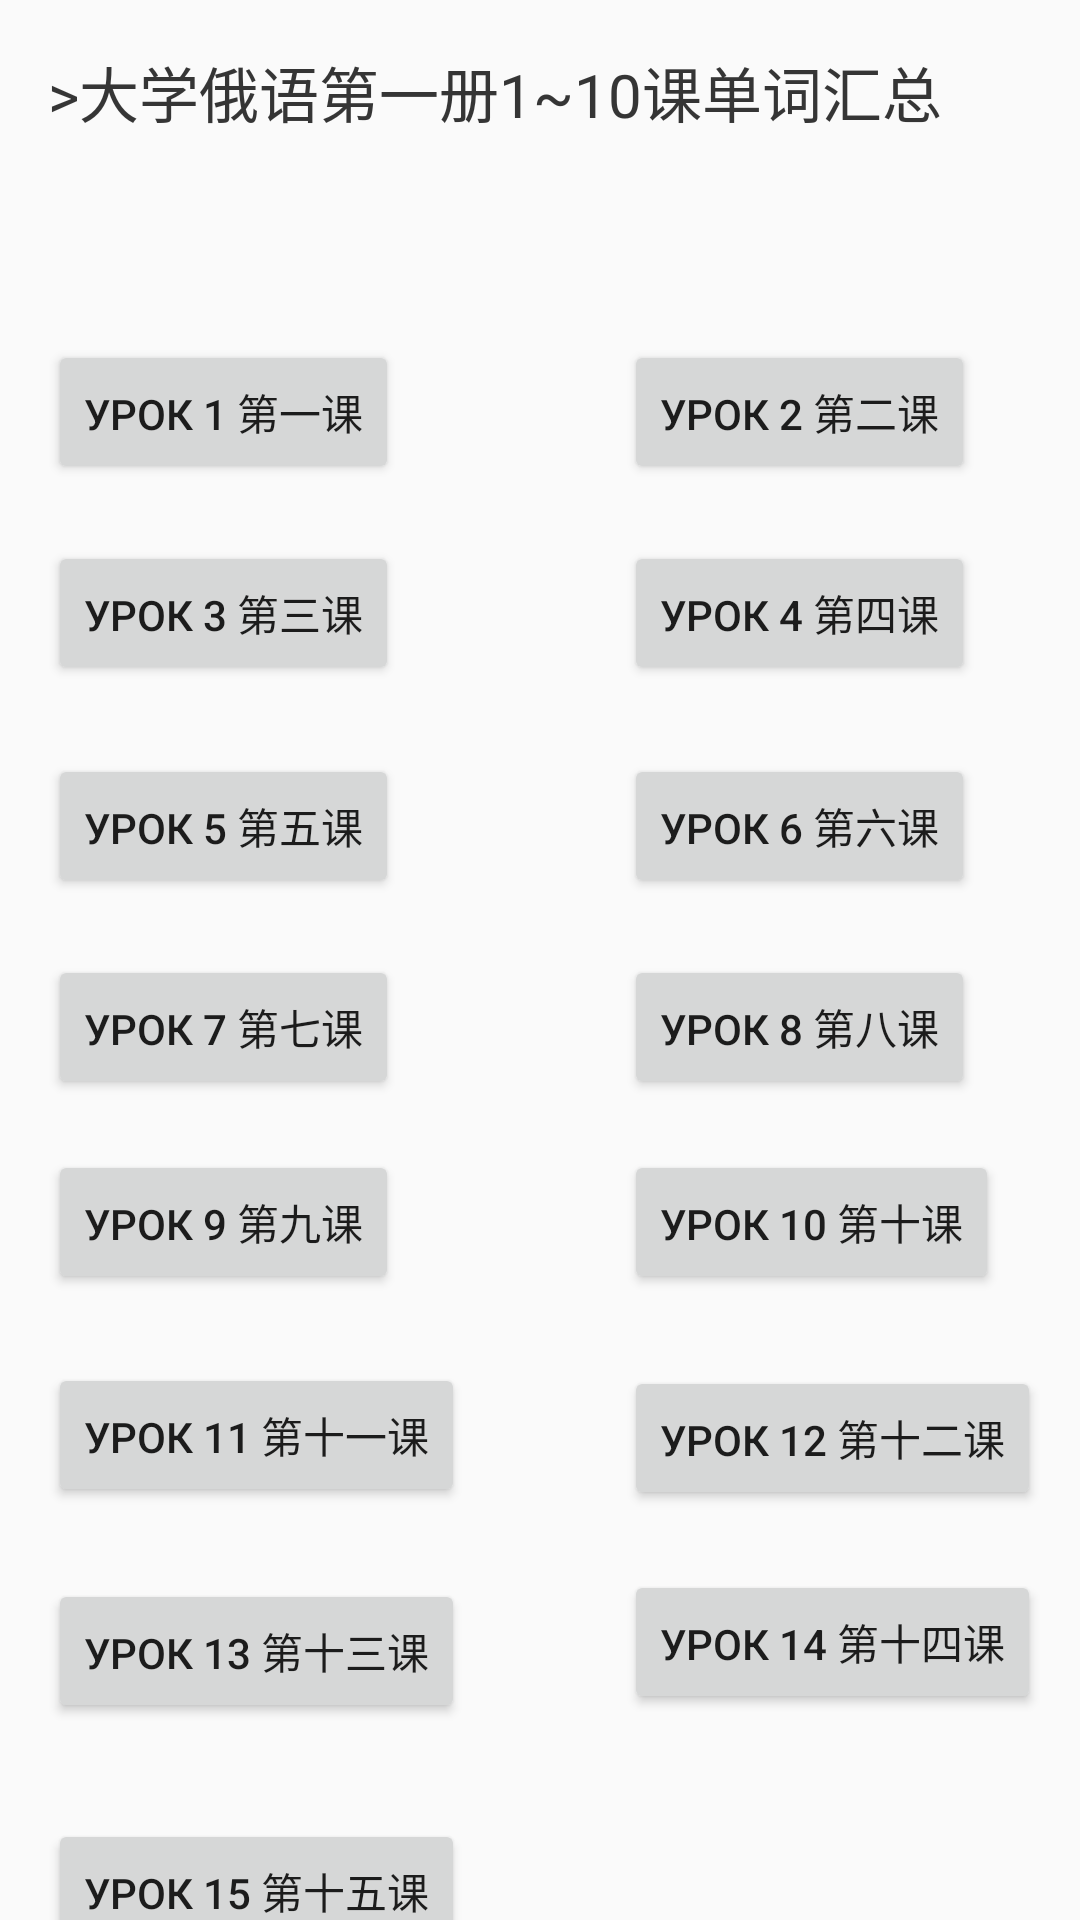

Write the Android layout XML for this screen, with the resource values it uses.
<!-- AndroidManifest.xml: application theme AppTheme -->
<!-- res/layout/activity_main.xml -->
<?xml version="1.0" encoding="utf-8"?>
<android.support.constraint.ConstraintLayout xmlns:android="http://schemas.android.com/apk/res/android"
    xmlns:app="http://schemas.android.com/apk/res-auto"
    xmlns:tools="http://schemas.android.com/tools"
    android:layout_width="match_parent"
    android:layout_height="match_parent"
    tools:context=".MainActivity"
    tools:layout_editor_absoluteY="81dp">


    <TextView
        android:id="@+id/textView2"
        android:layout_width="wrap_content"
        android:layout_height="0dp"
        android:layout_marginStart="16dp"
        android:layout_marginTop="16dp"
        android:text="@string/string1"
        android:textSize="20sp"

        app:layout_constraintStart_toStartOf="parent"
        app:layout_constraintTop_toTopOf="parent" />

    <TextView
        android:id="@+id/textView"
        android:layout_width="wrap_content"
        android:layout_height="0dp"
        android:layout_marginStart="16dp"
        android:layout_marginTop="16dp"
        android:text="@string/string1"
        android:textSize="20sp"

        app:layout_constraintStart_toStartOf="parent"
        app:layout_constraintTop_toTopOf="parent" />

    <Button
        android:id="@+id/button1"
        android:layout_width="wrap_content"
        android:layout_height="wrap_content"
        android:layout_marginStart="16dp"
        android:layout_marginBottom="390dp"
        android:text="@string/string4"
        app:layout_constraintBottom_toBottomOf="parent"
        app:layout_constraintStart_toStartOf="parent"
        app:layout_constraintTop_toBottomOf="@+id/textView"
        app:layout_constraintVertical_bias="0.433" />

    <Button
        android:id="@+id/button2"
        android:layout_width="wrap_content"
        android:layout_height="wrap_content"
        android:layout_marginStart="208dp"
        android:layout_marginBottom="390dp"
        android:text="@string/string6"
        app:layout_constraintBottom_toBottomOf="parent"
        app:layout_constraintStart_toStartOf="parent"
        app:layout_constraintTop_toBottomOf="@+id/textView"
        app:layout_constraintVertical_bias="0.433" />

    <android.support.constraint.Group
        android:id="@+id/group"
        android:layout_width="wrap_content"
        android:layout_height="wrap_content"
        app:layout_constraintBottom_toTopOf="parent"
        app:layout_constraintEnd_toStartOf="parent"
        app:layout_constraintStart_toStartOf="parent"
        app:layout_constraintTop_toTopOf="parent" />

    <Button
        android:id="@+id/button"
        android:layout_width="wrap_content"
        android:layout_height="wrap_content"
        android:layout_marginStart="16dp"
        android:layout_marginTop="19dp"
        android:text="Урок 3 第三课"
        app:layout_constraintStart_toStartOf="parent"
        app:layout_constraintTop_toBottomOf="@+id/button1" />

    <Button
        android:id="@+id/button3"
        android:layout_width="wrap_content"
        android:layout_height="wrap_content"
        android:layout_marginTop="19dp"
        android:text="Урок 4 第四课"
        app:layout_constraintStart_toStartOf="@+id/button2"
        app:layout_constraintTop_toBottomOf="@+id/button2" />

    <Button
        android:id="@+id/button4"
        android:layout_width="wrap_content"
        android:layout_height="wrap_content"
        android:layout_marginStart="16dp"
        android:layout_marginTop="23dp"
        android:text="Урок 5 第五课"
        app:layout_constraintStart_toStartOf="parent"
        app:layout_constraintTop_toBottomOf="@+id/button" />

    <Button
        android:id="@+id/button5"
        android:layout_width="wrap_content"
        android:layout_height="wrap_content"
        android:layout_marginTop="23dp"
        android:text="Урок 6 第六课"
        app:layout_constraintStart_toStartOf="@+id/button3"
        app:layout_constraintTop_toBottomOf="@+id/button3" />

    <Button
        android:id="@+id/button6"
        android:layout_width="wrap_content"
        android:layout_height="wrap_content"
        android:layout_marginStart="16dp"
        android:layout_marginTop="19dp"
        android:text="Урок 7 第七课"
        app:layout_constraintStart_toStartOf="parent"
        app:layout_constraintTop_toBottomOf="@+id/button4" />

    <Button
        android:id="@+id/button7"
        android:layout_width="wrap_content"
        android:layout_height="wrap_content"
        android:layout_marginTop="19dp"
        android:text="Урок 8 第八课"
        app:layout_constraintStart_toStartOf="@+id/button5"
        app:layout_constraintTop_toBottomOf="@+id/button5" />

    <Button
        android:id="@+id/button8"
        android:layout_width="wrap_content"
        android:layout_height="wrap_content"
        android:layout_marginStart="16dp"
        android:layout_marginTop="17dp"
        android:text="Урок 9 第九课"
        app:layout_constraintStart_toStartOf="parent"
        app:layout_constraintTop_toBottomOf="@+id/button6" />

    <Button
        android:id="@+id/button_class11"
        android:layout_width="wrap_content"
        android:layout_height="wrap_content"
        android:layout_marginStart="16dp"
        android:layout_marginTop="88dp"
        android:text="Урок 11 第十一课"
        app:layout_constraintStart_toStartOf="parent"
        app:layout_constraintTop_toBottomOf="@+id/button6" />

    <Button
        android:id="@+id/button_class13"
        android:layout_width="wrap_content"
        android:layout_height="wrap_content"
        android:layout_marginStart="16dp"
        android:layout_marginTop="160dp"
        android:text="Урок 13 第十三课"
        app:layout_constraintStart_toStartOf="parent"
        app:layout_constraintTop_toBottomOf="@+id/button6" />

    <Button
        android:id="@+id/button_class15"
        android:layout_width="wrap_content"
        android:layout_height="wrap_content"
        android:layout_marginStart="16dp"
        android:layout_marginTop="240dp"
        android:text="Урок 15 第十五课"
        app:layout_constraintStart_toStartOf="parent"
        app:layout_constraintTop_toBottomOf="@+id/button6" />

    <Button
        android:id="@+id/button9"
        android:layout_width="wrap_content"
        android:layout_height="wrap_content"
        android:layout_marginTop="17dp"
        android:text="Урок 10 第十课"
        app:layout_constraintStart_toStartOf="@+id/button7"
        app:layout_constraintTop_toBottomOf="@+id/button7" />

    <Button
        android:id="@+id/button_class12"
        android:layout_width="wrap_content"
        android:layout_height="wrap_content"
        android:layout_marginTop="24dp"
        android:text="Урок 12 第十二课"
        app:layout_constraintStart_toStartOf="@+id/button9"
        app:layout_constraintTop_toBottomOf="@+id/button9" />

    <Button
        android:id="@+id/button_class14"
        android:layout_width="wrap_content"
        android:layout_height="wrap_content"
        android:layout_marginTop="92dp"
        android:text="Урок 14 第十四课"
        app:layout_constraintStart_toStartOf="@+id/button9"
        app:layout_constraintTop_toBottomOf="@+id/button9" />


</android.support.constraint.ConstraintLayout>
<!-- resources referenced by this layout -->
<resources>
  <string name="string1">&gt;大学俄语第一册1~10课单词汇总</string>
  <string name="string4">Урок 1 第一课</string>
  <string name="string6">Урок 2 第二课</string>
  <style name="AppTheme" parent="Theme.AppCompat.Light.DarkActionBar">
          
          <item name="colorPrimary">@color/colorPrimary</item>
          <item name="colorPrimaryDark">@color/colorPrimaryDark</item>
          <item name="colorAccent">@color/colorAccent</item>
      </style>
  <color name="colorPrimary">#008577</color>
  <color name="colorPrimaryDark">#00574B</color>
  <color name="colorAccent">#D81B60</color>
</resources>
